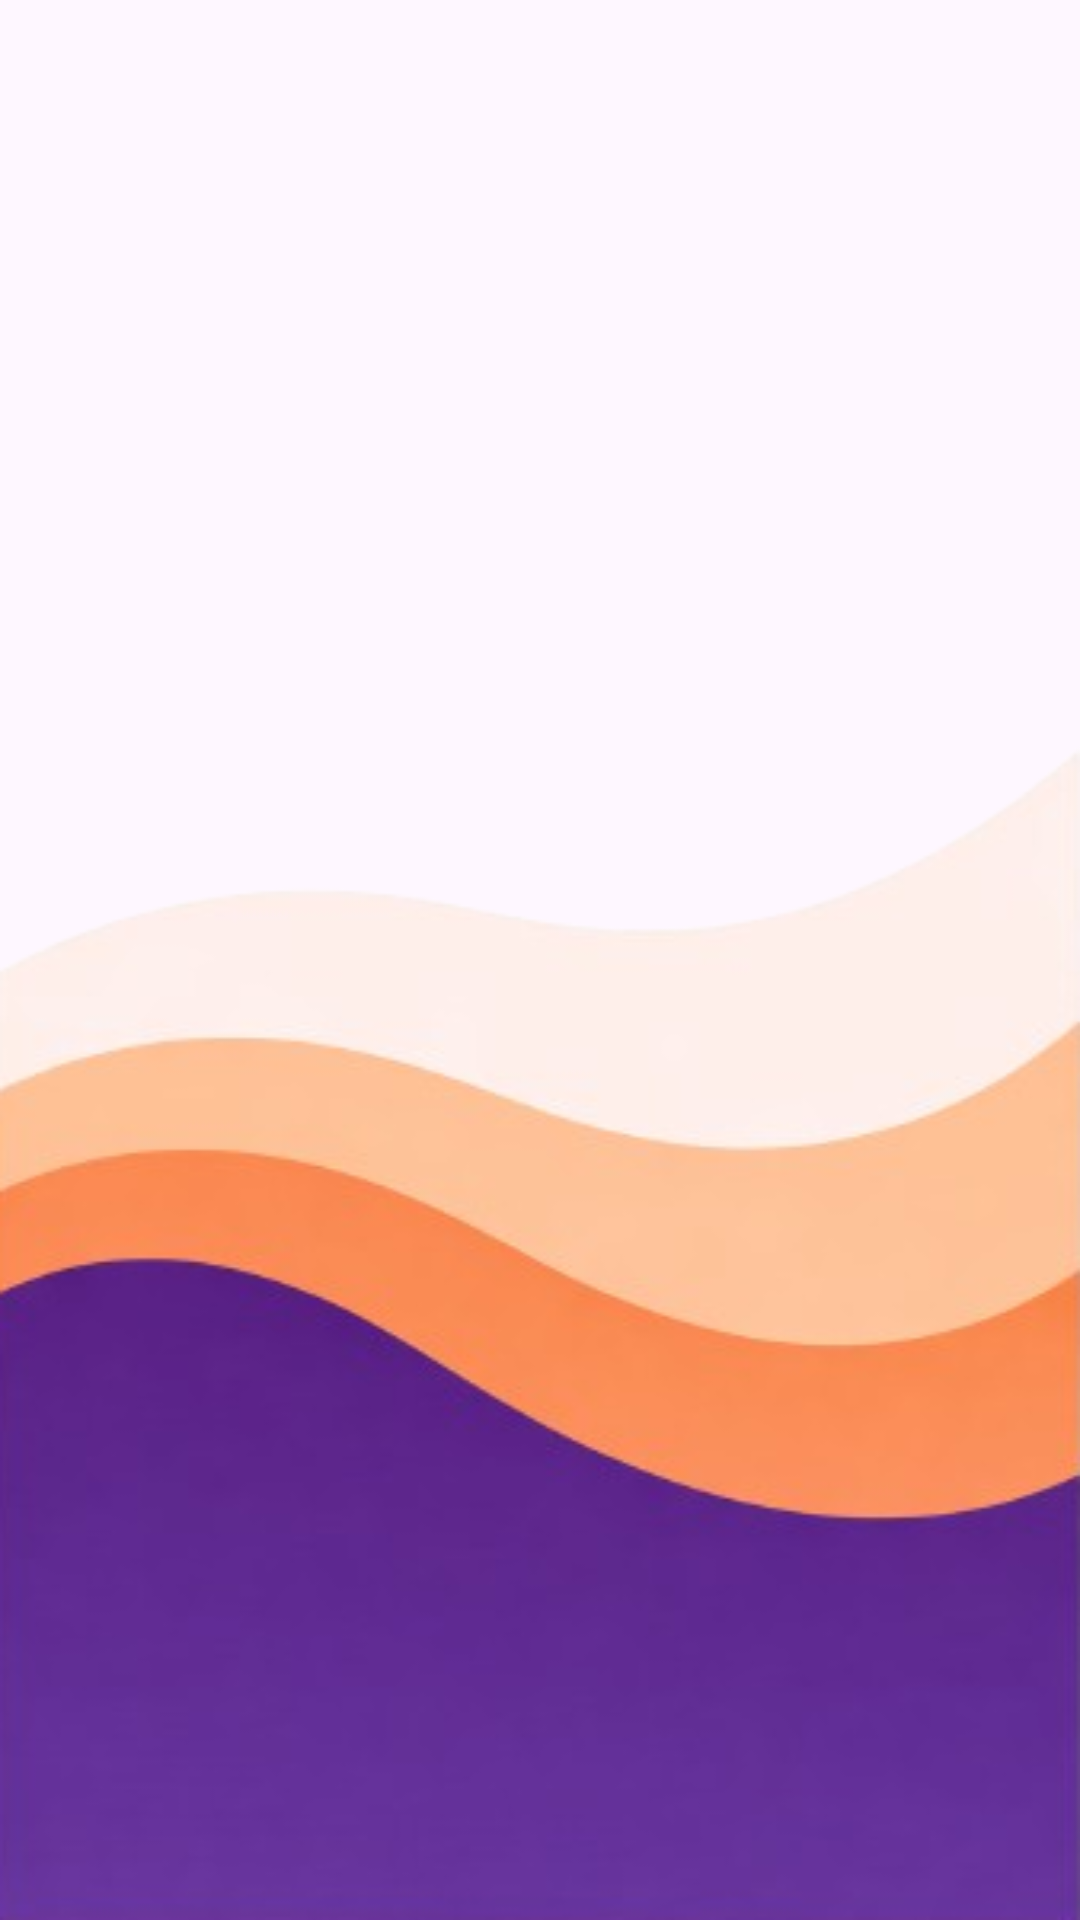

Layout XML and referenced resources for this Android screen:
<!-- AndroidManifest.xml: application theme Theme.FacilitoApp -->
<!-- res/layout/fragment_messages.xml -->
<?xml version="1.0" encoding="utf-8"?>
<androidx.constraintlayout.widget.ConstraintLayout
    xmlns:android="http://schemas.android.com/apk/res/android"
    xmlns:app="http://schemas.android.com/apk/res-auto"
    xmlns:tools="http://schemas.android.com/tools"
    android:layout_width="match_parent"
    android:layout_height="match_parent"
    tools:context=".fragments.MessagesFragment">

    <ImageView
        android:id="@+id/imageView2"
        android:layout_width="0dp"
        android:layout_height="0dp"
        android:scaleType="fitEnd"
        android:src="@drawable/wp7"
        app:layout_constraintBottom_toBottomOf="parent"
        app:layout_constraintEnd_toEndOf="parent"
        app:layout_constraintStart_toStartOf="parent"
        app:layout_constraintTop_toTopOf="parent" />

    <androidx.recyclerview.widget.RecyclerView
        android:id="@+id/rvMensajes"
        android:layout_width="0dp"
        android:layout_height="0dp"
        android:layout_marginStart="8dp"
        android:layout_marginTop="8dp"
        android:layout_marginEnd="8dp"
        android:layout_marginBottom="8dp"
        app:layout_constraintBottom_toBottomOf="parent"
        app:layout_constraintEnd_toEndOf="parent"
        app:layout_constraintStart_toStartOf="parent"
        app:layout_constraintTop_toTopOf="parent" />
</androidx.constraintlayout.widget.ConstraintLayout>
<!-- resources referenced by this layout -->
<resources>
  <!-- drawable wp7: png bitmap (drawable, 59258 bytes) -->
  <style name="Theme.FacilitoApp" parent="Base.Theme.FacilitoApp" />
  <style name="Base.Theme.FacilitoApp" parent="Theme.Material3.DayNight.NoActionBar">
          
          <item name="fontFamily" type="font">@font/inclusive_sans</item>
          
      </style>
</resources>
